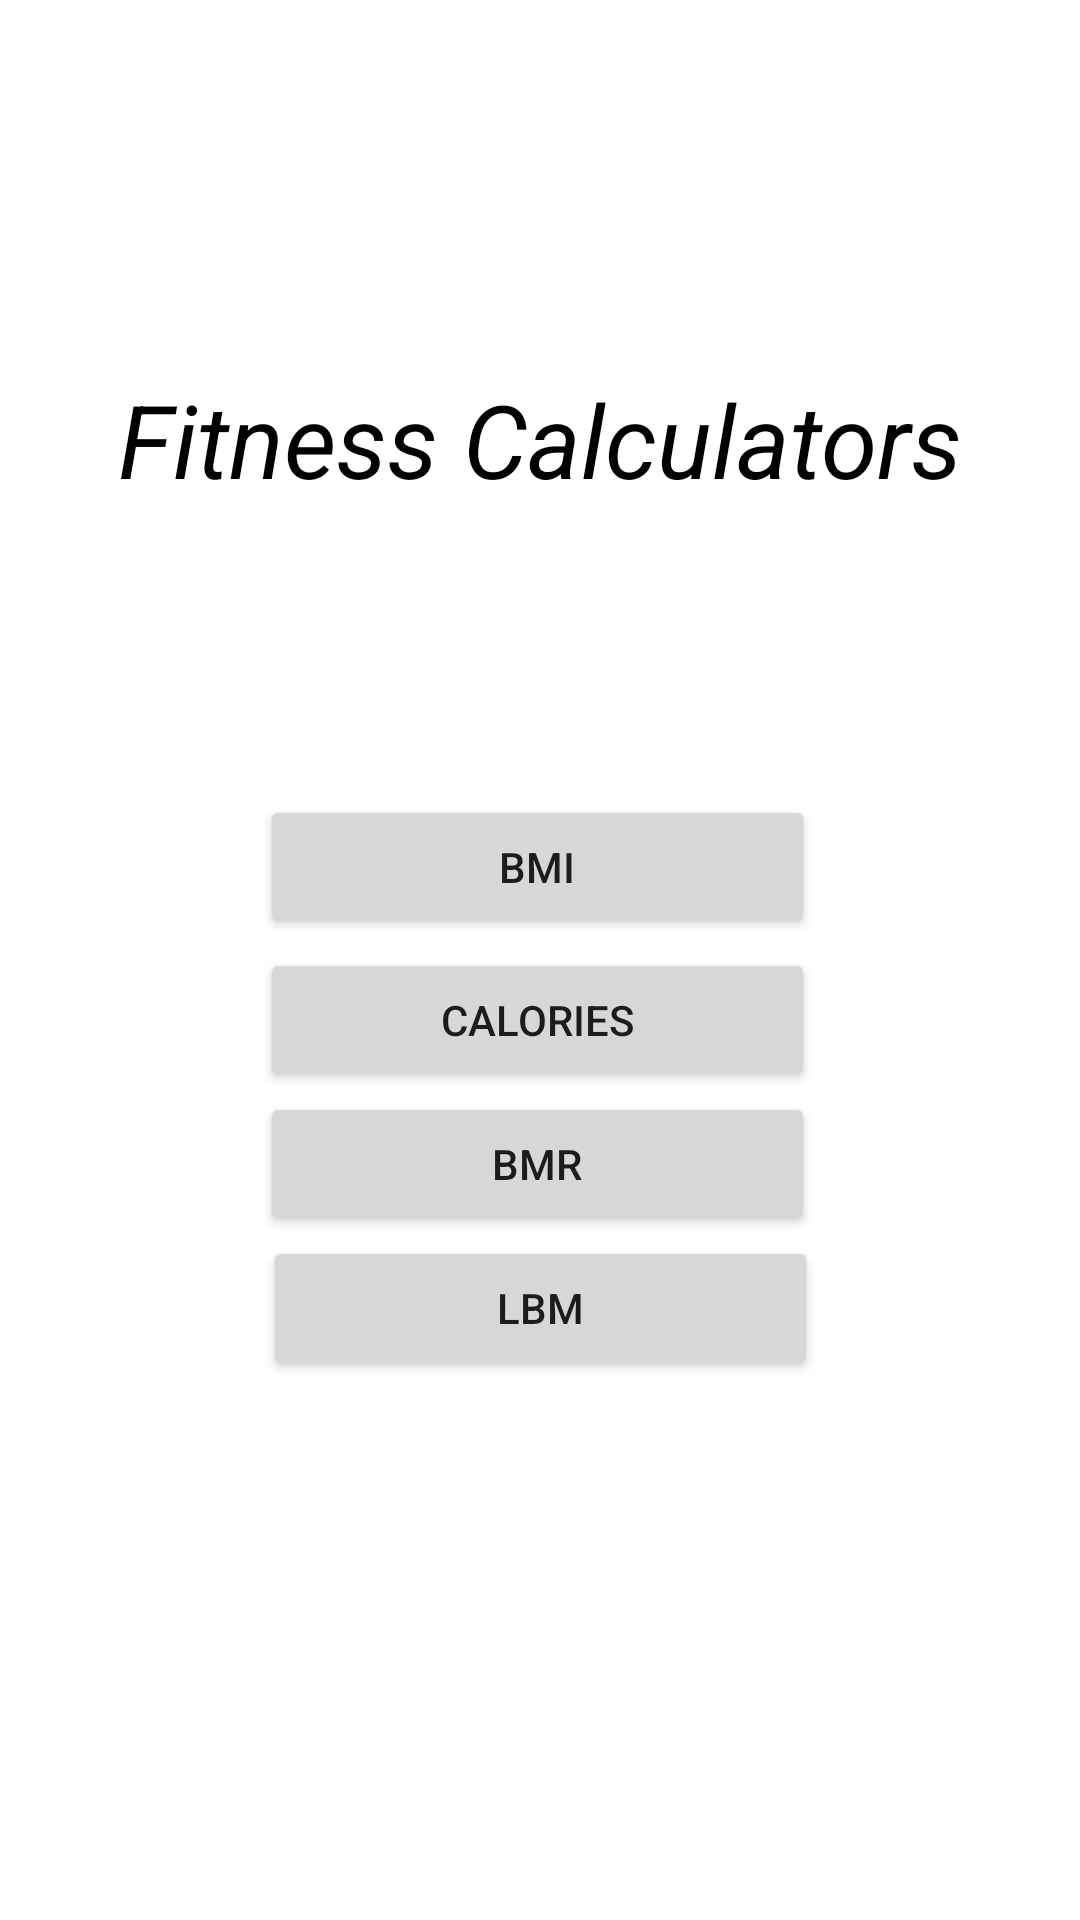

Reconstruct the res/layout file that produces this screen, plus the resources it refers to.
<!-- AndroidManifest.xml: application theme Theme.FitnessCalculators -->
<!-- res/layout/activity_main.xml -->
<?xml version="1.0" encoding="utf-8"?>
<androidx.constraintlayout.widget.ConstraintLayout xmlns:android="http://schemas.android.com/apk/res/android"
    xmlns:app="http://schemas.android.com/apk/res-auto"
    xmlns:tools="http://schemas.android.com/tools"
    android:layout_width="match_parent"
    android:layout_height="match_parent"
    tools:context=".MainActivity"
    android:background="@drawable/klo">

    <TextView
        android:id="@+id/textView"
        android:layout_width="357dp"
        android:layout_height="78dp"
        android:text="Fitness Calculators"
        android:textAlignment="center"
        android:textColor="#000000"
        android:textSize="34sp"
        android:textStyle="italic"
        app:layout_constraintBottom_toBottomOf="parent"
        app:layout_constraintEnd_toEndOf="parent"
        app:layout_constraintStart_toStartOf="parent"
        app:layout_constraintTop_toTopOf="parent"
        app:layout_constraintVertical_bias="0.22" />

    <Button
        android:id="@+id/dc_button1"
        android:layout_width="185dp"
        android:layout_height="48dp"
        android:text="BMI"
        app:layout_constraintBottom_toBottomOf="parent"
        app:layout_constraintEnd_toEndOf="parent"
        app:layout_constraintHorizontal_bias="0.495"
        app:layout_constraintStart_toStartOf="parent"
        app:layout_constraintTop_toBottomOf="@+id/textView"
        app:layout_constraintVertical_bias="0.162" />

    <Button
        android:id="@+id/dc_button2"
        android:layout_width="185dp"
        android:layout_height="48dp"
        android:text="Calories"
        app:layout_constraintBottom_toBottomOf="parent"
        app:layout_constraintEnd_toEndOf="parent"
        app:layout_constraintHorizontal_bias="0.495"
        app:layout_constraintStart_toStartOf="parent"
        app:layout_constraintTop_toBottomOf="@+id/dc_button1"
        app:layout_constraintVertical_bias="0.011" />

    <Button
        android:id="@+id/dc_button3"
        android:layout_width="185dp"
        android:layout_height="48dp"
        android:text="BMR"
        app:layout_constraintBottom_toBottomOf="parent"
        app:layout_constraintEnd_toEndOf="parent"
        app:layout_constraintHorizontal_bias="0.495"
        app:layout_constraintStart_toStartOf="parent"
        app:layout_constraintTop_toBottomOf="@+id/dc_button2"
        app:layout_constraintVertical_bias="0.0" />

    <Button
        android:id="@+id/dc_button4"
        android:layout_width="185dp"
        android:layout_height="48dp"
        android:text="LBM"
        app:layout_constraintBottom_toBottomOf="parent"
        app:layout_constraintEnd_toEndOf="parent"
        app:layout_constraintStart_toStartOf="parent"
        app:layout_constraintTop_toBottomOf="@+id/dc_button3"
        app:layout_constraintVertical_bias="0.0" />

</androidx.constraintlayout.widget.ConstraintLayout>
<!-- resources referenced by this layout -->
<resources>
  <style name="Theme.FitnessCalculators" parent="Theme.MaterialComponents.DayNight.DarkActionBar">
          
          <item name="colorPrimary">@color/purple_500</item>
          <item name="colorPrimaryVariant">@color/purple_700</item>
          <item name="colorOnPrimary">@color/white</item>
          
          <item name="colorSecondary">@color/teal_200</item>
          <item name="colorSecondaryVariant">@color/teal_700</item>
          <item name="colorOnSecondary">@color/black</item>
          
          <item name="android:statusBarColor" tools:targetApi="l">?attr/colorPrimaryVariant</item>
          
      </style>
  <!-- not gathered from this repository: default colours our renderer supplied (Android Studio template values) -->
  <color name="purple_500">#FF6200EE</color>
  <color name="purple_700">#FF3700B3</color>
  <color name="teal_200">#FF03DAC5</color>
  <color name="teal_700">#FF018786</color>
  <color name="black">#FF000000</color>
  <color name="white">#FFFFFFFF</color>
</resources>
